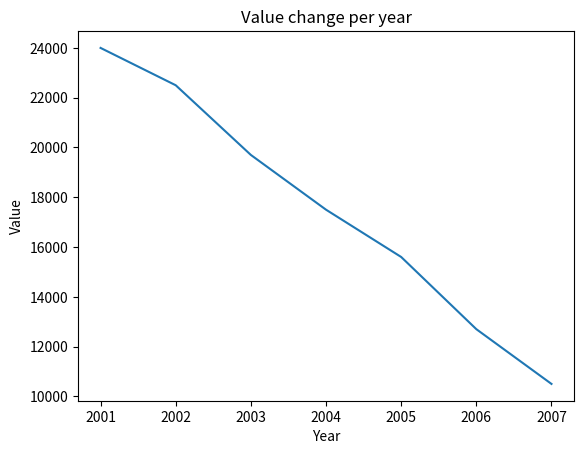

Write Python code to recreate this figure.
import matplotlib.pyplot as plt
year = [2001, 2002, 2003, 2004, 2005, 2006, 2007]
value = [24000, 22500, 19700, 17500, 15600, 12700, 10500]
plt.plot(year, value)
plt.title('Value change per year')
plt.xlabel('Year')
plt.ylabel('Value')
plt.show()